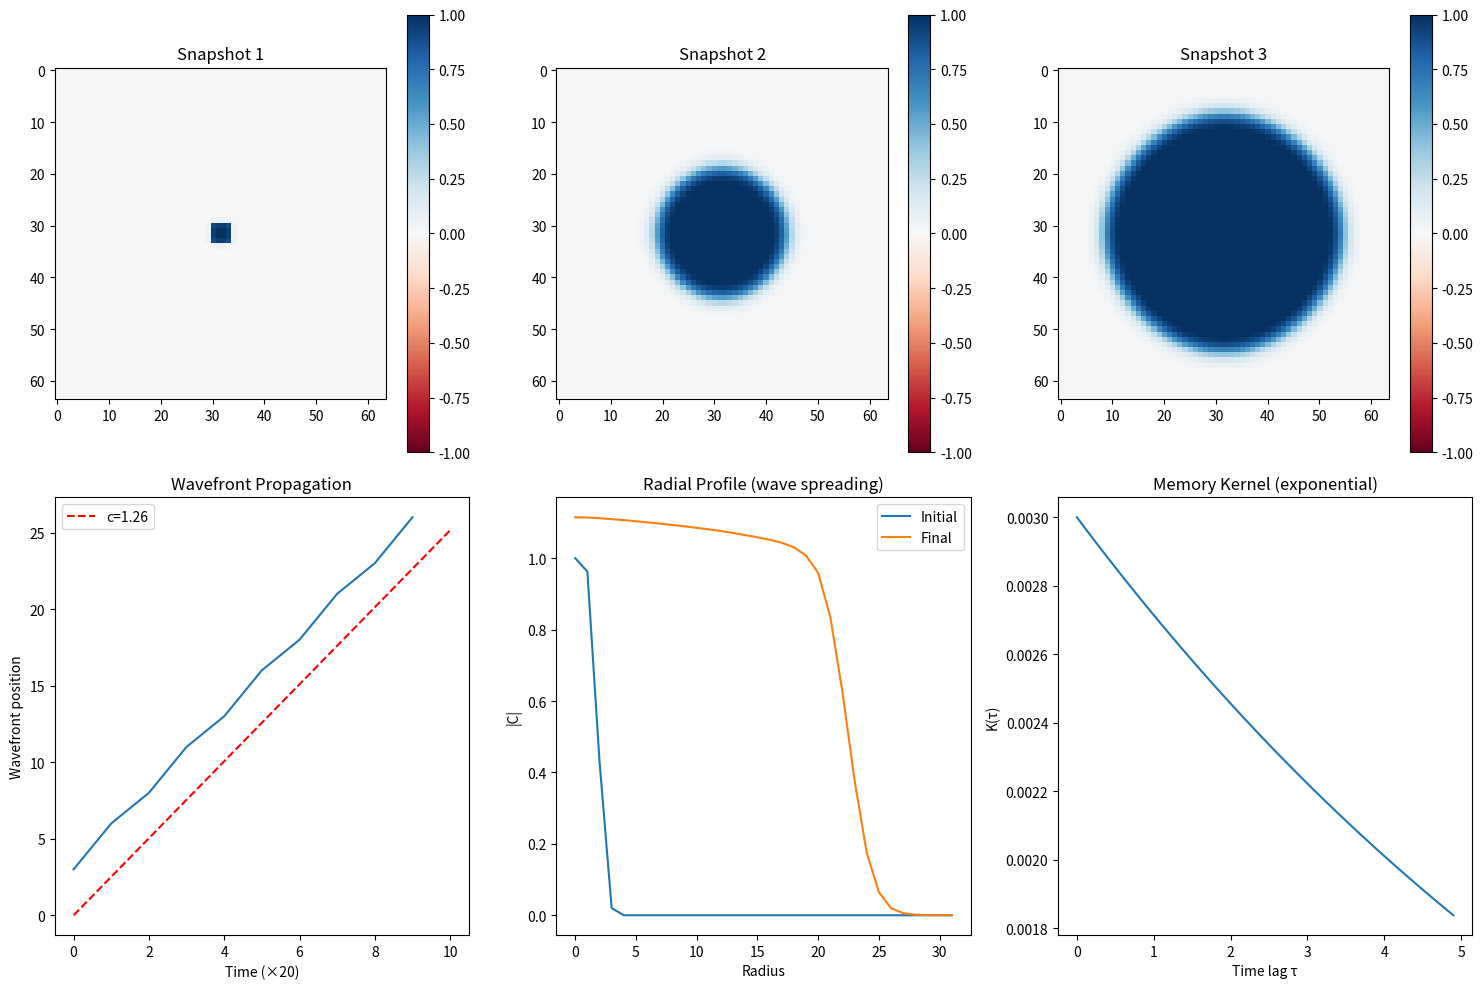

Write the Python code that produced this figure. (Note: this script raises an exception after producing the figure.)
"""
Memory Effects → Lorentz-like Behavior Test
Check if memory kernel creates finite propagation speed
"""

import numpy as np
import matplotlib.pyplot as plt
from collections import deque

# Parameters
N = 64
kappa = 0.5
tau_mem = 10.0  # Memory timescale
gamma_mem = 0.3  # Memory strength
dt = 0.1
T = 200
buffer_size = int(5 * tau_mem / dt)

print("=" * 50)
print("Memory Effects → Lorentz-like Behavior Test")
print("=" * 50)
print(f"Memory timescale: {tau_mem}")
print(f"Buffer size: {buffer_size}")

# Initialize
np.random.seed(42)
C = np.zeros((N, N))
# Create impulse at center
center = N // 2
C[center - 2 : center + 2, center - 2 : center + 2] = 1.0

# History buffer
history = deque(maxlen=buffer_size)
for _ in range(buffer_size):
    history.append(np.zeros((N, N)))

# Precompute memory kernel (exponential)
t_lags = np.arange(buffer_size) * dt
K_mem = (gamma_mem / tau_mem) * np.exp(-t_lags / tau_mem) * dt


def laplacian_2d(phi):
    return (
        np.roll(phi, 1, axis=0)
        + np.roll(phi, -1, axis=0)
        + np.roll(phi, 1, axis=1)
        + np.roll(phi, -1, axis=1)
        - 4 * phi
    )


def dV(phi):
    return phi * (phi**2 - 1)


def memory_integral(history, K):
    """Compute memory term."""
    if len(history) < len(K):
        return np.zeros_like(history[0])
    h_array = np.array(list(history))
    K_rev = K[::-1][: len(h_array)]
    return np.sum([K_rev[i] * h_array[i] for i in range(len(h_array))], axis=0)


# Track wavefront position
snapshots = []
wavefront_pos = []

print("\nRunning with memory...")
for t in range(T):
    # Memory term
    mem_term = memory_integral(history, K_mem)

    # Dynamics with memory
    dC = kappa * laplacian_2d(C) - dV(C) + mem_term
    C = C + dt * dC

    # Store in history
    history.append(C.copy())

    # Track wavefront (where |C| first exceeds threshold along radius)
    if t % 20 == 0:
        # Radial profile from center
        r_max = N // 2
        profile = np.zeros(r_max)
        for r in range(r_max):
            # Average over circle at radius r
            mask = np.zeros((N, N))
            y, x = np.ogrid[:N, :N]
            dist = np.sqrt((x - center) ** 2 + (y - center) ** 2)
            ring = (dist >= r) & (dist < r + 1)
            if np.sum(ring) > 0:
                profile[r] = np.mean(np.abs(C[ring]))

        # Find wavefront (where amplitude drops below threshold)
        threshold = 0.01
        front = np.where(profile > threshold)[0]
        if len(front) > 0:
            wavefront_pos.append(front[-1])
        else:
            wavefront_pos.append(0)

        snapshots.append(C.copy())
        print(f"t={t:3d}: wavefront at r={wavefront_pos[-1]}")

print("\n" + "=" * 50)
print("RESULTS:")
print("=" * 50)

# Calculate propagation speed
if len(wavefront_pos) > 2:
    times = np.arange(len(wavefront_pos)) * 20 * dt
    positions = np.array(wavefront_pos)

    # Linear fit for speed
    valid = positions > 0
    if np.sum(valid) > 2:
        coef = np.polyfit(times[valid], positions[valid], 1)
        c_eff = coef[0]
        print(f"Effective propagation speed: c_eff = {c_eff:.4f}")
        print(f"Expected from κ: c_expected = √(2κ) = {np.sqrt(2*kappa):.4f}")

        if c_eff > 0 and c_eff < 10:
            print("✅ Finite propagation speed detected!")
        else:
            print("⚠️ Speed may be undefined or infinite")
    else:
        print("⚠️ Not enough data for speed estimate")
        c_eff = None
else:
    print("⚠️ Not enough wavefront data")
    c_eff = None

# Check causality (no influence before wavefront arrives)
print("\nCausality check:")
t_early = 1
t_late = len(snapshots) - 1
if len(snapshots) > 2:
    far_point = (center + 20, center)  # 20 units from center
    C_early = snapshots[t_early][far_point] if t_early < len(snapshots) else 0
    C_late = snapshots[t_late][far_point] if t_late < len(snapshots) else 0
    print(f"  Far point at t_early: {C_early:.6f}")
    print(f"  Far point at t_late: {C_late:.6f}")
    if abs(C_early) < 0.001 and abs(C_late) > 0.001:
        print("✅ Causal behavior: distant points affected later!")
    else:
        print("⚠️ Causality unclear")

# Plot
fig, axes = plt.subplots(2, 3, figsize=(15, 10))

# Snapshots
for i, (ax, snap) in enumerate(
    zip(axes[0], [snapshots[0], snapshots[len(snapshots) // 2], snapshots[-1]])
):
    im = ax.imshow(snap, cmap="RdBu", vmin=-1, vmax=1)
    ax.set_title(f"Snapshot {i+1}")
    plt.colorbar(im, ax=ax)

# Wavefront evolution
axes[1, 0].plot(wavefront_pos)
axes[1, 0].set_xlabel("Time (×20)")
axes[1, 0].set_ylabel("Wavefront position")
axes[1, 0].set_title("Wavefront Propagation")
if c_eff is not None:
    axes[1, 0].plot(
        [0, len(wavefront_pos)],
        [0, c_eff * len(wavefront_pos) * 20 * dt],
        "r--",
        label=f"c={c_eff:.2f}",
    )
    axes[1, 0].legend()

# Radial profile
r = np.arange(N // 2)
profile_init = np.zeros(N // 2)
profile_final = np.zeros(N // 2)
for ri in range(N // 2):
    y, x = np.ogrid[:N, :N]
    dist = np.sqrt((x - center) ** 2 + (y - center) ** 2)
    ring = (dist >= ri) & (dist < ri + 1)
    if np.sum(ring) > 0:
        profile_init[ri] = np.mean(np.abs(snapshots[0][ring]))
        profile_final[ri] = np.mean(np.abs(snapshots[-1][ring]))

axes[1, 1].plot(r, profile_init, label="Initial")
axes[1, 1].plot(r, profile_final, label="Final")
axes[1, 1].set_xlabel("Radius")
axes[1, 1].set_ylabel("|C|")
axes[1, 1].set_title("Radial Profile (wave spreading)")
axes[1, 1].legend()

# Memory kernel
axes[1, 2].plot(t_lags[:50], K_mem[:50])
axes[1, 2].set_xlabel("Time lag τ")
axes[1, 2].set_ylabel("K(τ)")
axes[1, 2].set_title("Memory Kernel (exponential)")

plt.tight_layout()
import os

output_dir = os.path.dirname(os.path.abspath(__file__))
output_path = os.path.join(output_dir, "lorentz_memory_test.png")
plt.savefig(output_path, dpi=150)
print(f"\nPlot saved: {output_path}")
plt.close()
